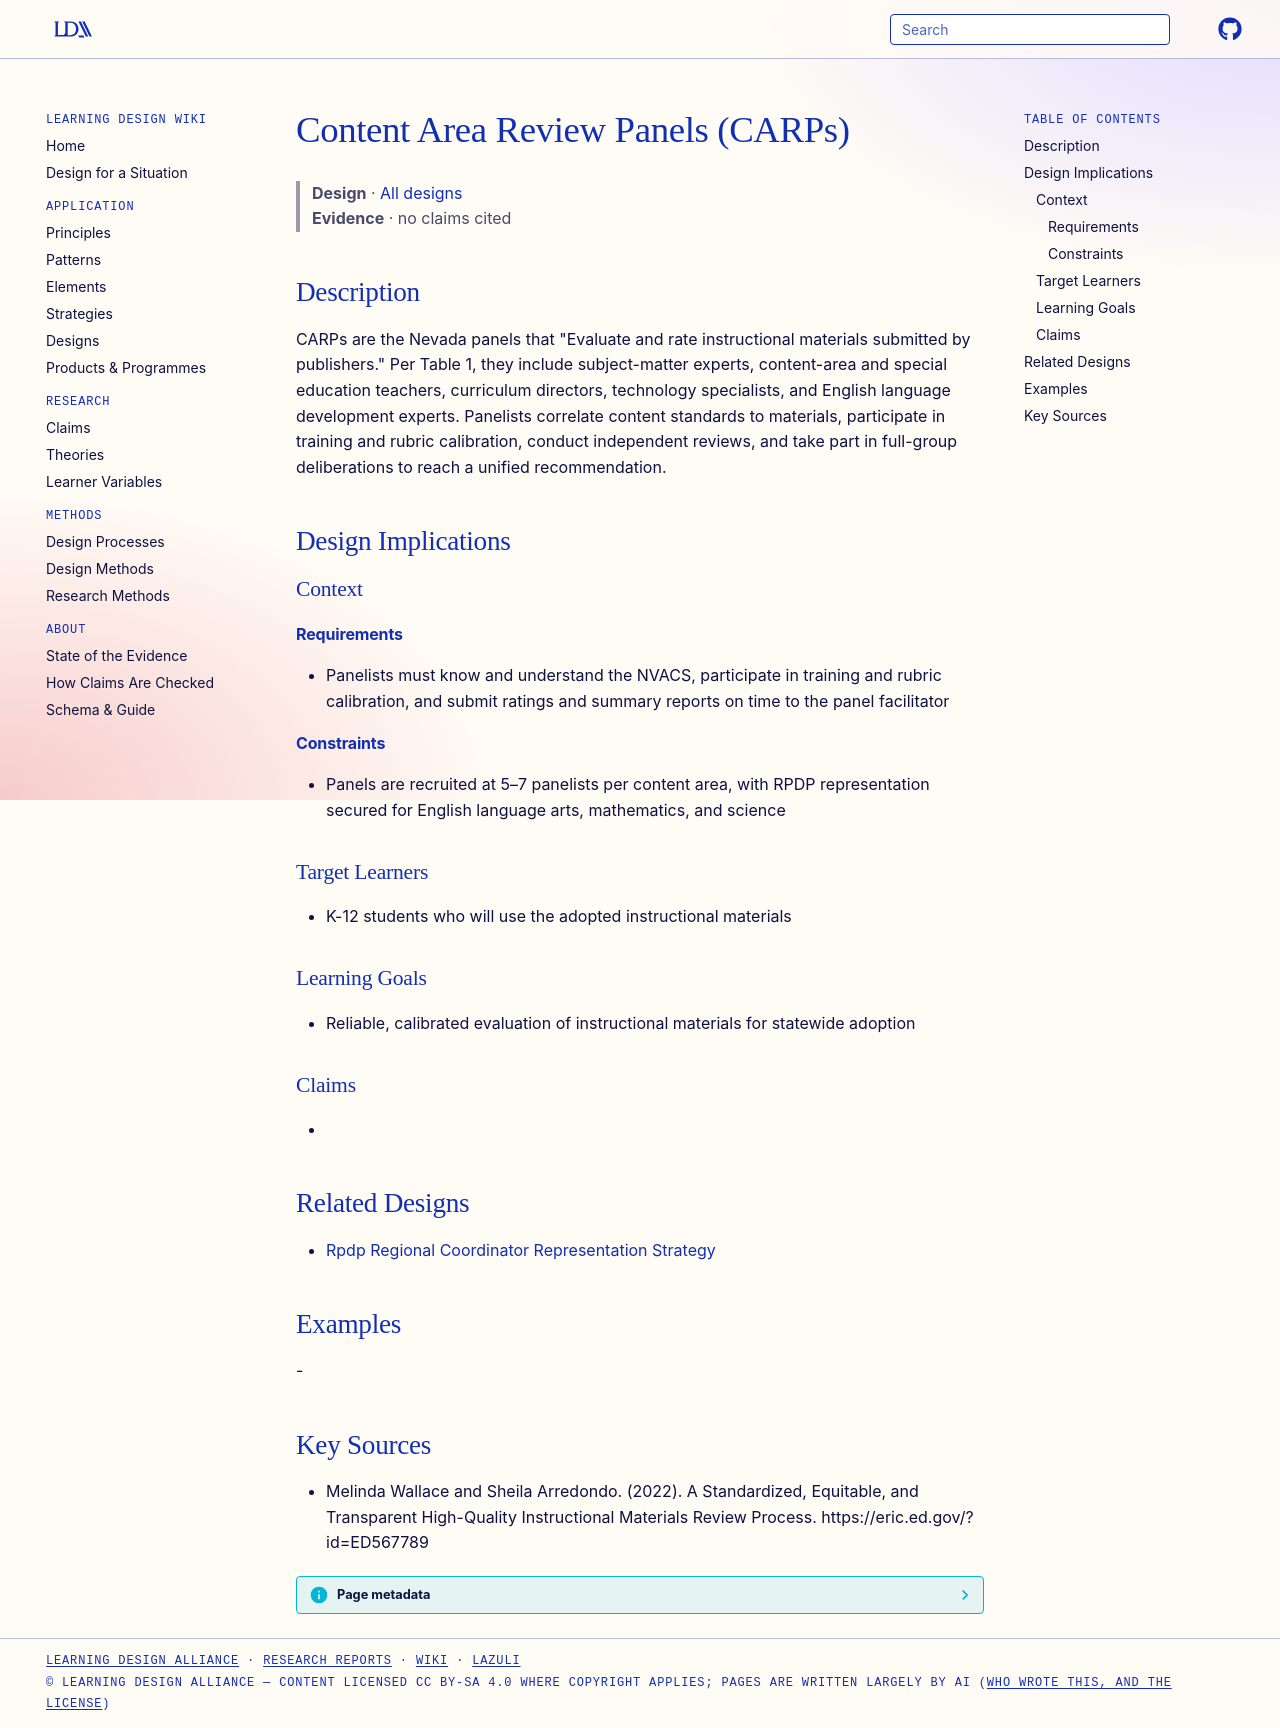

repository: Learning-Design-Alliance/learning-wiki · page: designs/carp-content-area-review-panels-nevada/index.html · generator: mkdocs

---
type: design
id: carp-content-area-review-panels-nevada
title: Content Area Review Panels (CARPs)
description: "CARPs are the Nevada panels that \"Evaluate and rate instructional materials submitted by publishers.\" Per Table 1, they include subject-matter experts, content-area and special education teachers, curriculum directors..."
status: review
generated:
  by: "process:settle-candidates"
  at: 2026-10-09
sources:
  - id: melinda-wallace-and-sheila-arredondo-2022
    resource: "https://eric.ed.gov/?id=ED567789"
    title: "Melinda Wallace and Sheila Arredondo. (2022). A Standardized, Equitable, and Transparent High-Quality Instructional Materials Review Process. https://eric.ed.gov/?id=ED567789"
    author: Melinda Wallace and Sheila Arredondo
---

# Content Area Review Panels (CARPs)

> **Design** · [All designs](index.md)
> **Evidence** · no claims cited

## Description
CARPs are the Nevada panels that "Evaluate and rate instructional materials submitted by publishers." Per Table 1, they include subject-matter experts, content-area and special education teachers, curriculum directors, technology specialists, and English language development experts. Panelists correlate content standards to materials, participate in training and rubric calibration, conduct independent reviews, and take part in full-group deliberations to reach a unified recommendation.

## Design Implications

### Context
#### Requirements
- Panelists must know and understand the NVACS, participate in training and rubric calibration, and submit ratings and summary reports on time to the panel facilitator
#### Constraints
- Panels are recruited at 5–7 panelists per content area, with RPDP representation secured for English language arts, mathematics, and science

### Target Learners
- K-12 students who will use the adopted instructional materials

### Learning Goals
- Reliable, calibrated evaluation of instructional materials for statewide adoption

### Claims
- 

## Related Designs
- [Rpdp Regional Coordinator Representation Strategy](../strategies/rpdp-regional-coordinator-representation-strategy.md)

## Examples
-

## Key Sources
- Melinda Wallace and Sheila Arredondo. (2022). A Standardized, Equitable, and Transparent High-Quality Instructional Materials Review Process. https://eric.ed.gov/?id=ED567789
